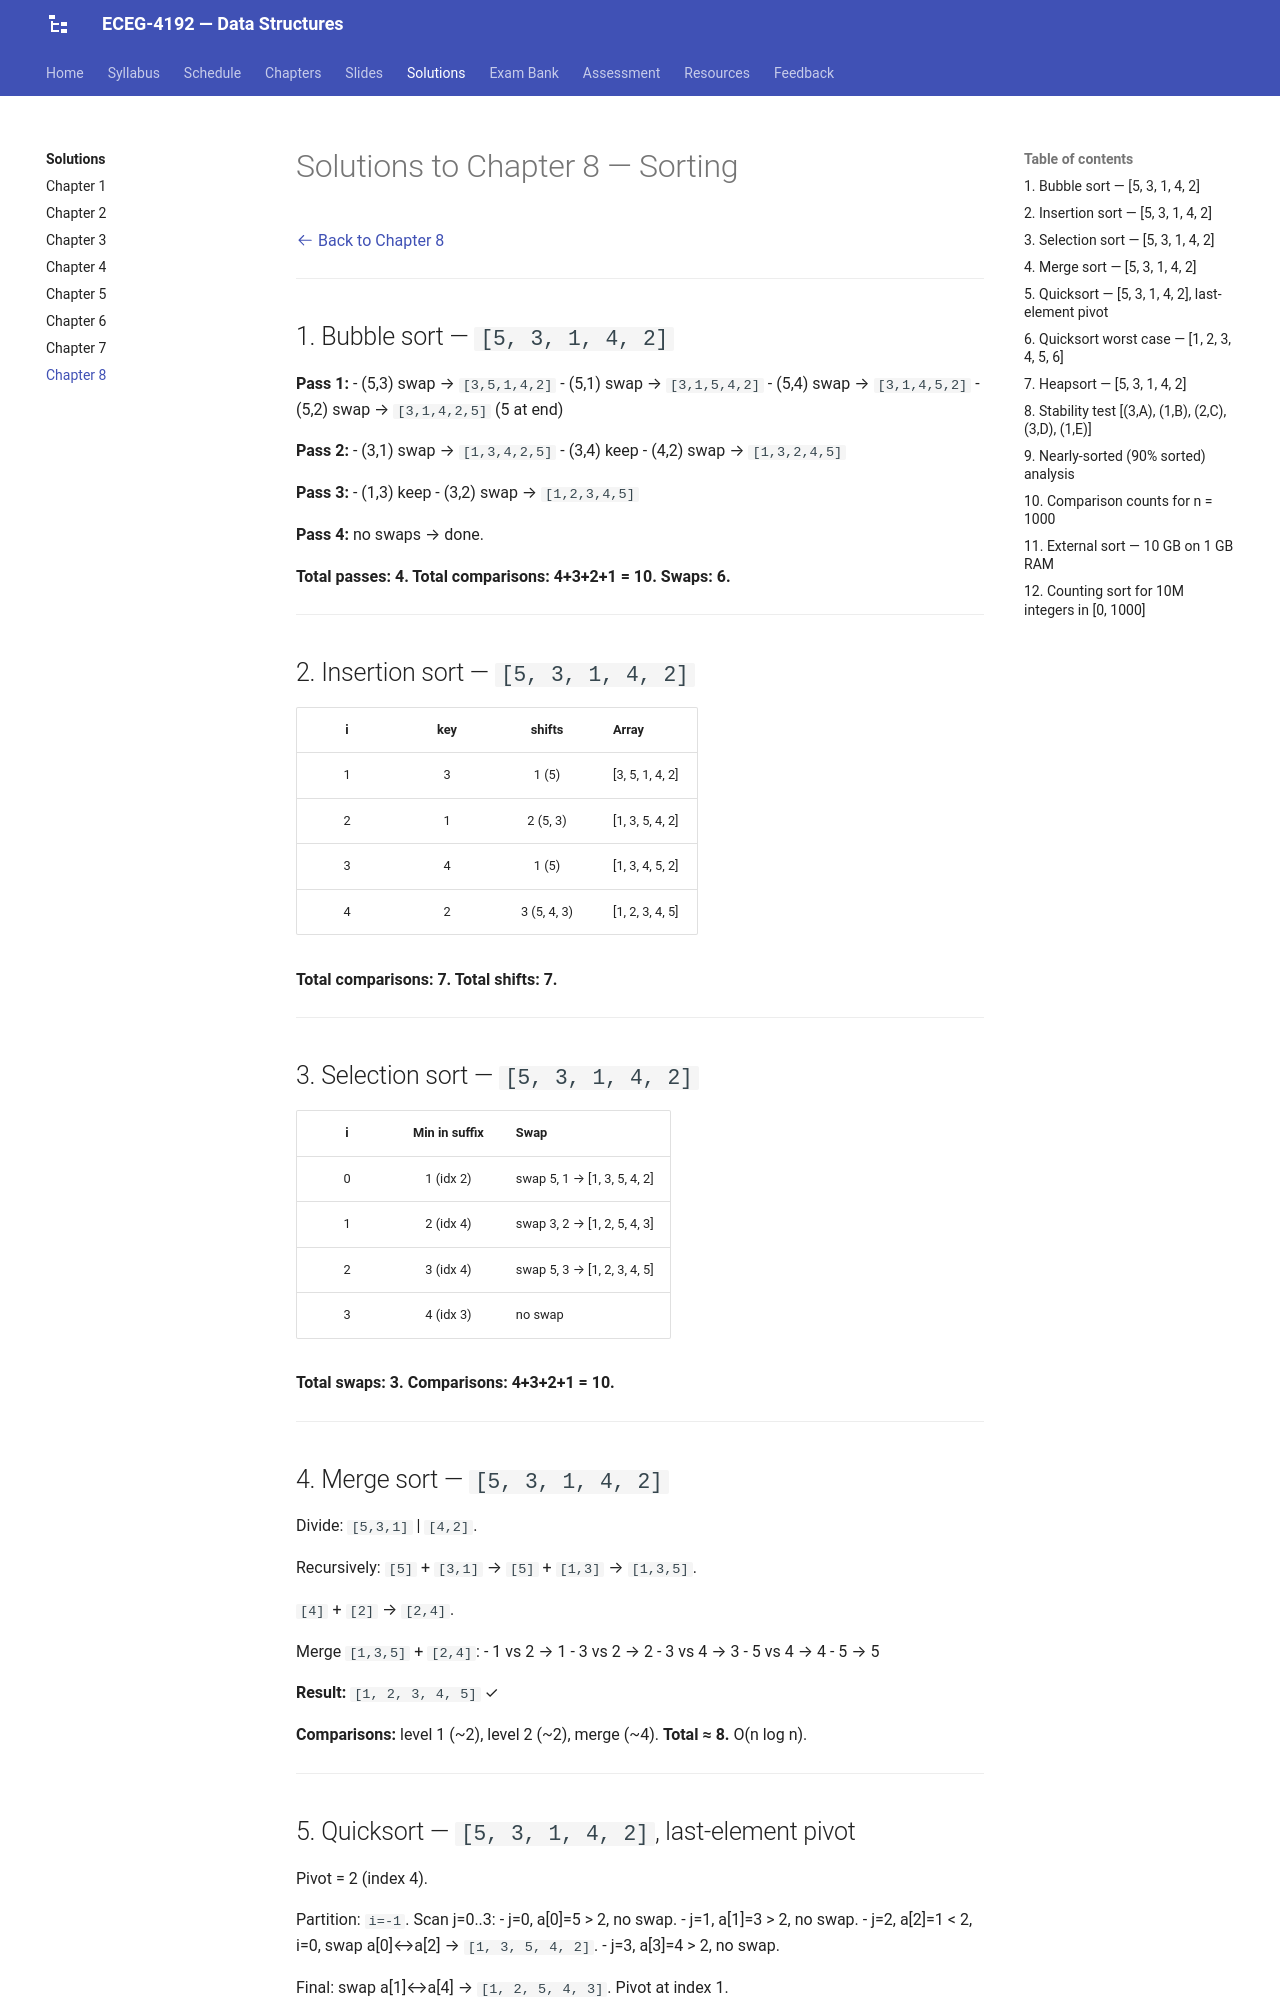

repository: Tesfamichael-G/ECEG-4192-Data-Structures · page: solutions/08-sorting/index.html · generator: mkdocs

# Solutions to Chapter 8 — Sorting

[:octicons-arrow-left-24: Back to Chapter 8](../chapters/08-sorting.md)

---

## 1. Bubble sort — `[5, 3, 1, 4, 2]`

**Pass 1:**
- (5,3) swap → `[3,5,1,4,2]`
- (5,1) swap → `[3,1,5,4,2]`
- (5,4) swap → `[3,1,4,5,2]`
- (5,2) swap → `[3,1,4,2,5]` (5 at end)

**Pass 2:**
- (3,1) swap → `[1,3,4,2,5]`
- (3,4) keep
- (4,2) swap → `[1,3,2,4,5]`

**Pass 3:**
- (1,3) keep
- (3,2) swap → `[1,2,3,4,5]`

**Pass 4:** no swaps → done.

**Total passes: 4. Total comparisons: 4+3+2+1 = 10. Swaps: 6.**

---

## 2. Insertion sort — `[5, 3, 1, 4, 2]`

| i | key | shifts | Array |
|:---:|:---:|:---:|---|
| 1 | 3 | 1 (5) | [3, 5, 1, 4, 2] |
| 2 | 1 | 2 (5, 3) | [1, 3, 5, 4, 2] |
| 3 | 4 | 1 (5) | [1, 3, 4, 5, 2] |
| 4 | 2 | 3 (5, 4, 3) | [1, 2, 3, 4, 5] |

**Total comparisons: 7. Total shifts: 7.**

---

## 3. Selection sort — `[5, 3, 1, 4, 2]`

| i | Min in suffix | Swap |
|:---:|:---:|---|
| 0 | 1 (idx 2) | swap 5, 1 → [1, 3, 5, 4, 2] |
| 1 | 2 (idx 4) | swap 3, 2 → [1, 2, 5, 4, 3] |
| 2 | 3 (idx 4) | swap 5, 3 → [1, 2, 3, 4, 5] |
| 3 | 4 (idx 3) | no swap |

**Total swaps: 3. Comparisons: 4+3+2+1 = 10.**

---

## 4. Merge sort — `[5, 3, 1, 4, 2]`

Divide: `[5,3,1]` | `[4,2]`.

Recursively: `[5]` + `[3,1]` → `[5]` + `[1,3]` → `[1,3,5]`.

`[4]` + `[2]` → `[2,4]`.

Merge `[1,3,5]` + `[2,4]`:
- 1 vs 2 → 1
- 3 vs 2 → 2
- 3 vs 4 → 3
- 5 vs 4 → 4
- 5 → 5

**Result:** `[1, 2, 3, 4, 5]` ✓

**Comparisons:** level 1 (~2), level 2 (~2), merge (~4). **Total ≈ 8.** O(n log n).

---
